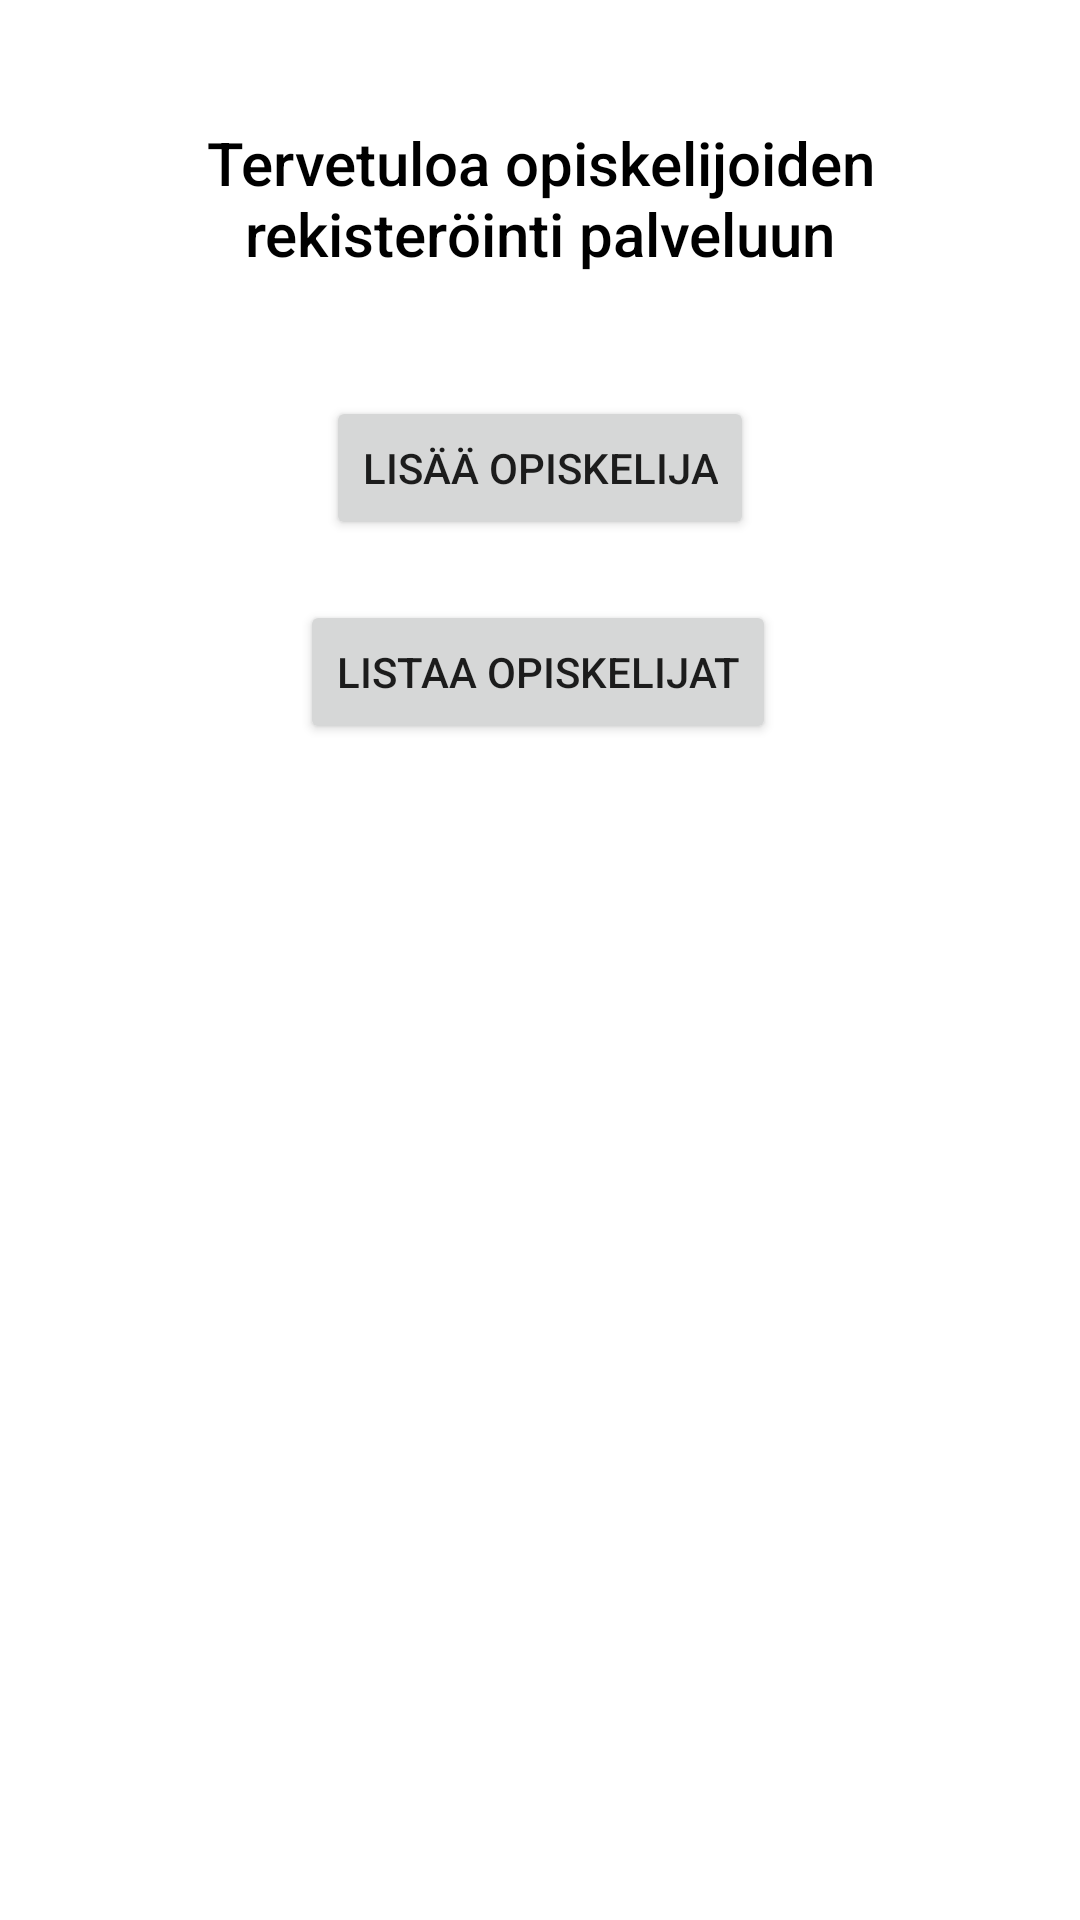

Layout XML and referenced resources for this Android screen:
<!-- AndroidManifest.xml: application theme Theme.Viikko9tehtava -->
<!-- res/layout/activity_main.xml -->
<?xml version="1.0" encoding="utf-8"?>
<androidx.constraintlayout.widget.ConstraintLayout xmlns:android="http://schemas.android.com/apk/res/android"
    xmlns:app="http://schemas.android.com/apk/res-auto"
    xmlns:tools="http://schemas.android.com/tools"
    android:layout_width="match_parent"
    android:layout_height="match_parent"
    android:textAlignment="center"
    tools:context=".MainActivity">

    <Button
        android:id="@+id/btListStudents"
        android:layout_width="wrap_content"
        android:layout_height="wrap_content"
        android:layout_marginTop="20dp"
        android:onClick="switchToListStudents"
        android:text="Listaa opiskelijat"
        app:layout_constraintEnd_toEndOf="parent"
        app:layout_constraintHorizontal_bias="0.497"
        app:layout_constraintStart_toStartOf="parent"
        app:layout_constraintTop_toBottomOf="@+id/btAddStudent" />

    <Button
        android:id="@+id/btAddStudent"
        android:layout_width="wrap_content"
        android:layout_height="wrap_content"
        android:layout_marginTop="132dp"
        android:onClick="switchToAskInformation"
        android:text="Lisää opiskelija"
        app:layout_constraintEnd_toEndOf="parent"
        app:layout_constraintStart_toStartOf="parent"
        app:layout_constraintTop_toTopOf="parent" />

    <TextView
        android:id="@+id/textView"
        android:layout_width="300dp"
        android:layout_height="wrap_content"
        android:fontFamily="sans-serif-medium"
        android:text="Tervetuloa opiskelijoiden rekisteröinti palveluun"
        android:textAlignment="center"
        android:textColor="#000000"
        android:textSize="20sp"
        app:layout_constraintBottom_toTopOf="@+id/btAddStudent"
        app:layout_constraintEnd_toEndOf="parent"
        app:layout_constraintStart_toStartOf="parent"
        app:layout_constraintTop_toTopOf="parent" />

</androidx.constraintlayout.widget.ConstraintLayout>
<!-- resources referenced by this layout -->
<resources>
  <style name="Theme.Viikko9tehtava" parent="Theme.MaterialComponents.DayNight.DarkActionBar">
          
          <item name="colorPrimary">@color/purple_500</item>
          <item name="colorPrimaryVariant">@color/purple_700</item>
          <item name="colorOnPrimary">@color/white</item>
          
          <item name="colorSecondary">@color/teal_200</item>
          <item name="colorSecondaryVariant">@color/teal_700</item>
          <item name="colorOnSecondary">@color/black</item>
          
          <item name="android:statusBarColor">?attr/colorPrimaryVariant</item>
          
      </style>
  <!-- not gathered from this repository: default colours our renderer supplied (Android Studio template values) -->
  <color name="purple_500">#FF6200EE</color>
  <color name="purple_700">#FF3700B3</color>
  <color name="teal_200">#FF03DAC5</color>
  <color name="teal_700">#FF018786</color>
  <color name="black">#FF000000</color>
  <color name="white">#FFFFFFFF</color>
</resources>
